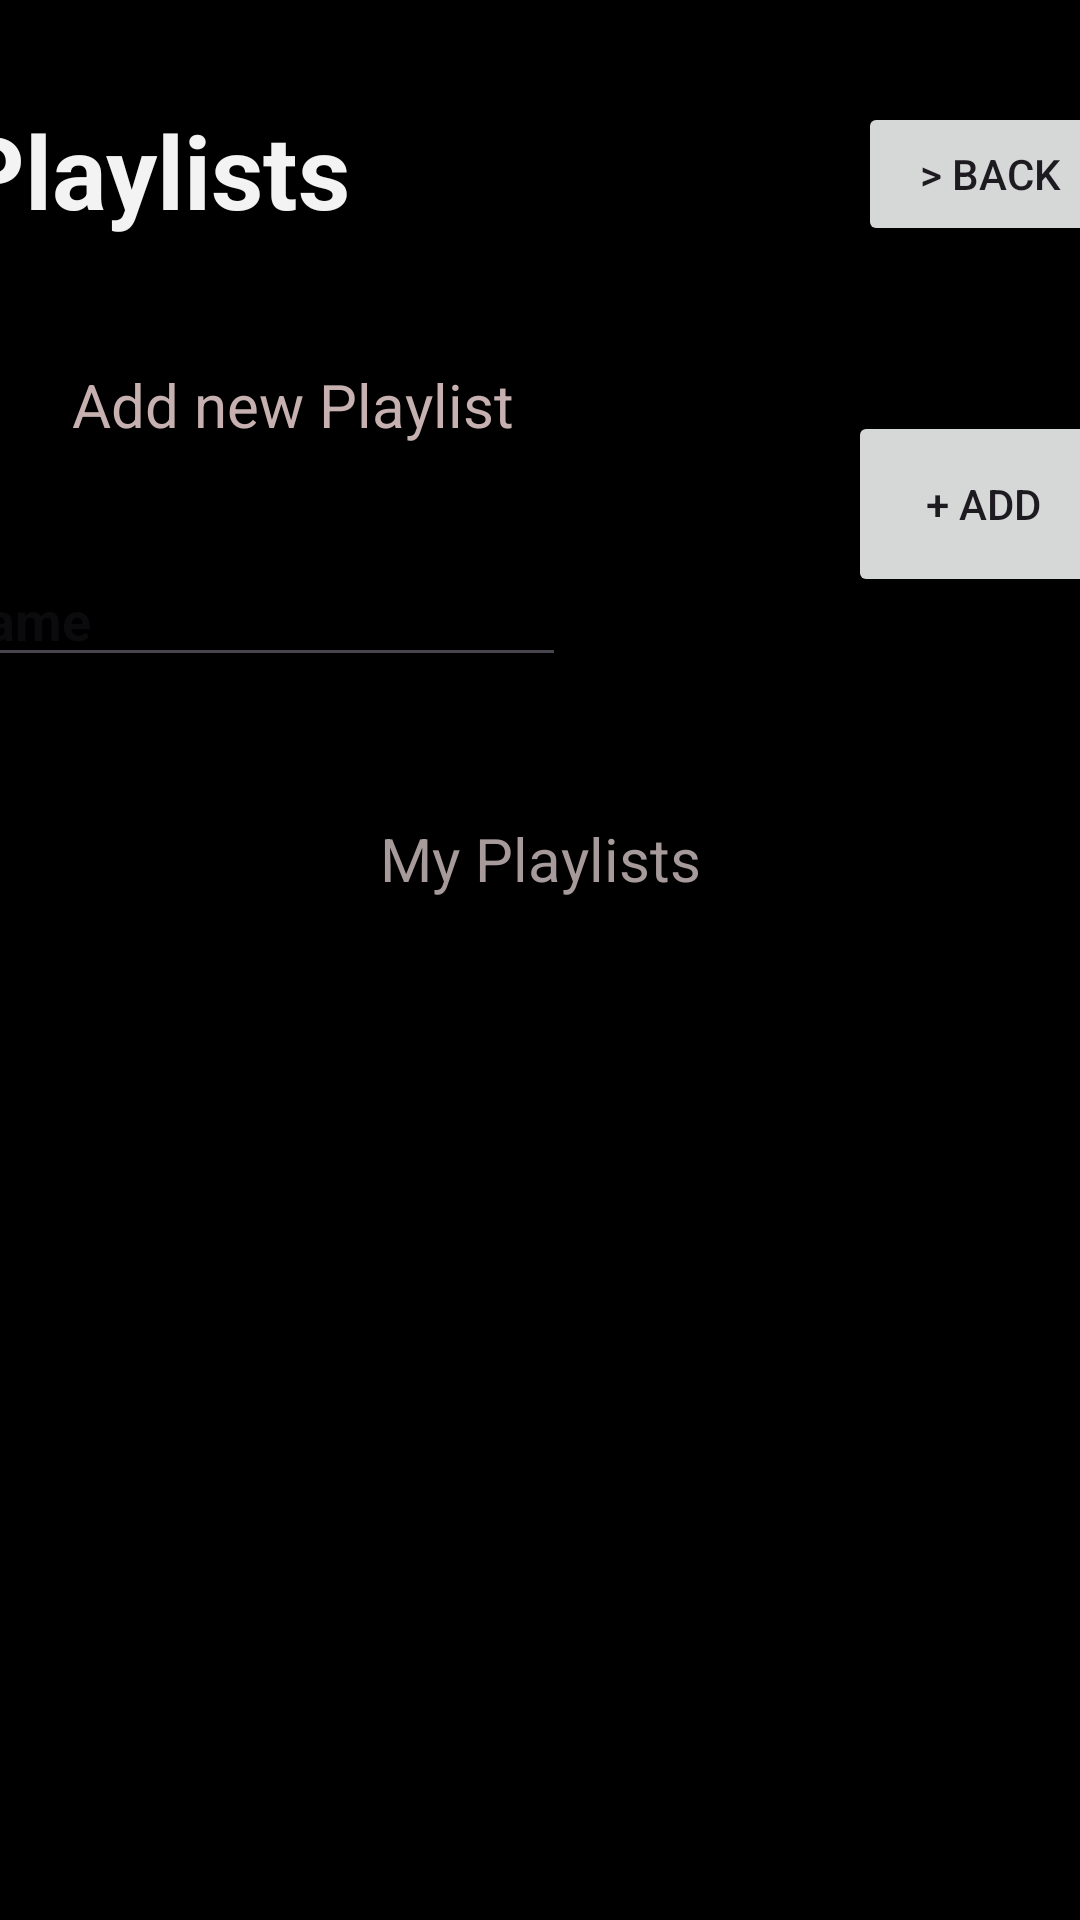

Write the Android layout XML for this screen, with the resource values it uses.
<!-- AndroidManifest.xml: application theme Theme.AppPrueba_MusicTest -->
<!-- res/layout/activity_playlist.xml -->
<?xml version="1.0" encoding="utf-8"?>
<androidx.constraintlayout.widget.ConstraintLayout xmlns:android="http://schemas.android.com/apk/res/android"
    xmlns:app="http://schemas.android.com/apk/res-auto"
    xmlns:tools="http://schemas.android.com/tools"
    android:id="@+id/main"
    android:layout_width="match_parent"
    android:layout_height="match_parent"
    tools:context=".PlaylistActivity"
    android:background="@color/black">

    <TextView
        android:id="@+id/textView4"
        android:layout_width="wrap_content"
        android:layout_height="wrap_content"
        android:layout_marginStart="16dp"
        android:layout_marginTop="34dp"
        android:layout_marginEnd="153dp"
        android:layout_marginBottom="22dp"
        android:text="@string/title_playlist"
        android:textColor="#F3F3F3"
        android:textSize="34sp"
        android:textStyle="bold"
        app:layout_constraintBottom_toTopOf="@+id/textView5"
        app:layout_constraintEnd_toStartOf="@+id/btn_backPlay_home"
        app:layout_constraintStart_toStartOf="parent"
        app:layout_constraintTop_toTopOf="parent" />

    <Button
        android:id="@+id/btn_FormAdd_playlist"
        android:layout_width="90dp"
        android:layout_height="62dp"
        android:layout_marginStart="47dp"
        android:layout_marginTop="55dp"
        android:layout_marginEnd="33dp"
        android:text="@string/btnAdd_Playlist"
        android:textSize="14sp"
        app:layout_constraintEnd_toEndOf="parent"
        app:layout_constraintStart_toEndOf="@+id/txt_playlistName"
        app:layout_constraintTop_toBottomOf="@+id/btn_backPlay_home" />

    <EditText
        android:id="@+id/txt_playlistName"
        android:layout_width="wrap_content"
        android:layout_height="wrap_content"
        android:layout_marginStart="24dp"
        android:layout_marginTop="16dp"
        android:layout_marginEnd="47dp"
        android:layout_marginBottom="32dp"
        android:ems="10"
        android:hint="@string/playlistName"
        android:inputType="text"
        android:textColor="#F8F3F3"
        android:textStyle="bold"
        app:layout_constraintBottom_toTopOf="@+id/textView6"
        app:layout_constraintEnd_toStartOf="@+id/btn_FormAdd_playlist"
        app:layout_constraintStart_toStartOf="parent"
        app:layout_constraintTop_toBottomOf="@+id/textView5" />

    <TextView
        android:id="@+id/textView5"
        android:layout_width="wrap_content"
        android:layout_height="wrap_content"
        android:layout_marginStart="24dp"
        android:layout_marginTop="20dp"
        android:layout_marginEnd="24dp"
        android:layout_marginBottom="20dp"
        android:text="@string/titleRegister_playlist"
        android:textColor="#C6B0B0"
        android:textSize="20sp"
        app:layout_constraintBottom_toTopOf="@+id/txt_playlistName"
        app:layout_constraintEnd_toEndOf="parent"
        app:layout_constraintHorizontal_bias="0.0"
        app:layout_constraintStart_toStartOf="parent"
        app:layout_constraintTop_toBottomOf="@+id/textView4" />

    <TextView
        android:id="@+id/textView6"
        android:layout_width="wrap_content"
        android:layout_height="wrap_content"
        android:layout_marginStart="152dp"
        android:layout_marginTop="47dp"
        android:layout_marginEnd="152dp"
        android:text="@string/title_list_play"
        android:textColor="#A69A9A"
        android:textSize="20sp"
        app:layout_constraintEnd_toEndOf="parent"
        app:layout_constraintStart_toStartOf="parent"
        app:layout_constraintTop_toBottomOf="@+id/txt_playlistName" />

    <Button
        android:id="@+id/btn_backPlay_home"
        android:layout_width="wrap_content"
        android:layout_height="48dp"
        android:layout_marginStart="16dp"
        android:layout_marginTop="34dp"
        android:layout_marginEnd="16dp"
        android:layout_marginBottom="54dp"
        android:text="@string/btn_backPlay"
        app:layout_constraintBottom_toTopOf="@+id/btn_FormAdd_playlist"
        app:layout_constraintEnd_toEndOf="parent"
        app:layout_constraintStart_toEndOf="@+id/textView4"
        app:layout_constraintTop_toTopOf="parent" />

    <androidx.recyclerview.widget.RecyclerView
        android:id="@+id/list_playlist"
        android:layout_width="409dp"
        android:layout_height="433dp"
        android:layout_marginStart="1dp"
        android:layout_marginTop="2dp"
        android:layout_marginEnd="1dp"
        android:layout_marginBottom="1dp"
        app:layout_constraintBottom_toBottomOf="parent"
        app:layout_constraintEnd_toEndOf="parent"
        app:layout_constraintStart_toStartOf="parent"
        app:layout_constraintTop_toBottomOf="@+id/textView6" />

</androidx.constraintlayout.widget.ConstraintLayout>
<!-- resources referenced by this layout -->
<resources>
  <string name="btnAdd_Playlist">+ Add</string>
  <string name="btn_backPlay"> &gt; Back</string>
  <string name="playlistName">Name</string>
  <string name="titleRegister_playlist">Add new Playlist</string>
  <string name="title_list_play">My Playlists</string>
  <string name="title_playlist">Playlists</string>
  <style name="Theme.AppPrueba_MusicTest" parent="Base.Theme.AppPrueba_MusicTest" />
  <style name="Base.Theme.AppPrueba_MusicTest" parent="Theme.Material3.DayNight.NoActionBar">
          
          
      </style>
  <!-- not gathered from this repository: default colours our renderer supplied (Android Studio template values) -->
  <color name="black">#FF000000</color>
</resources>
